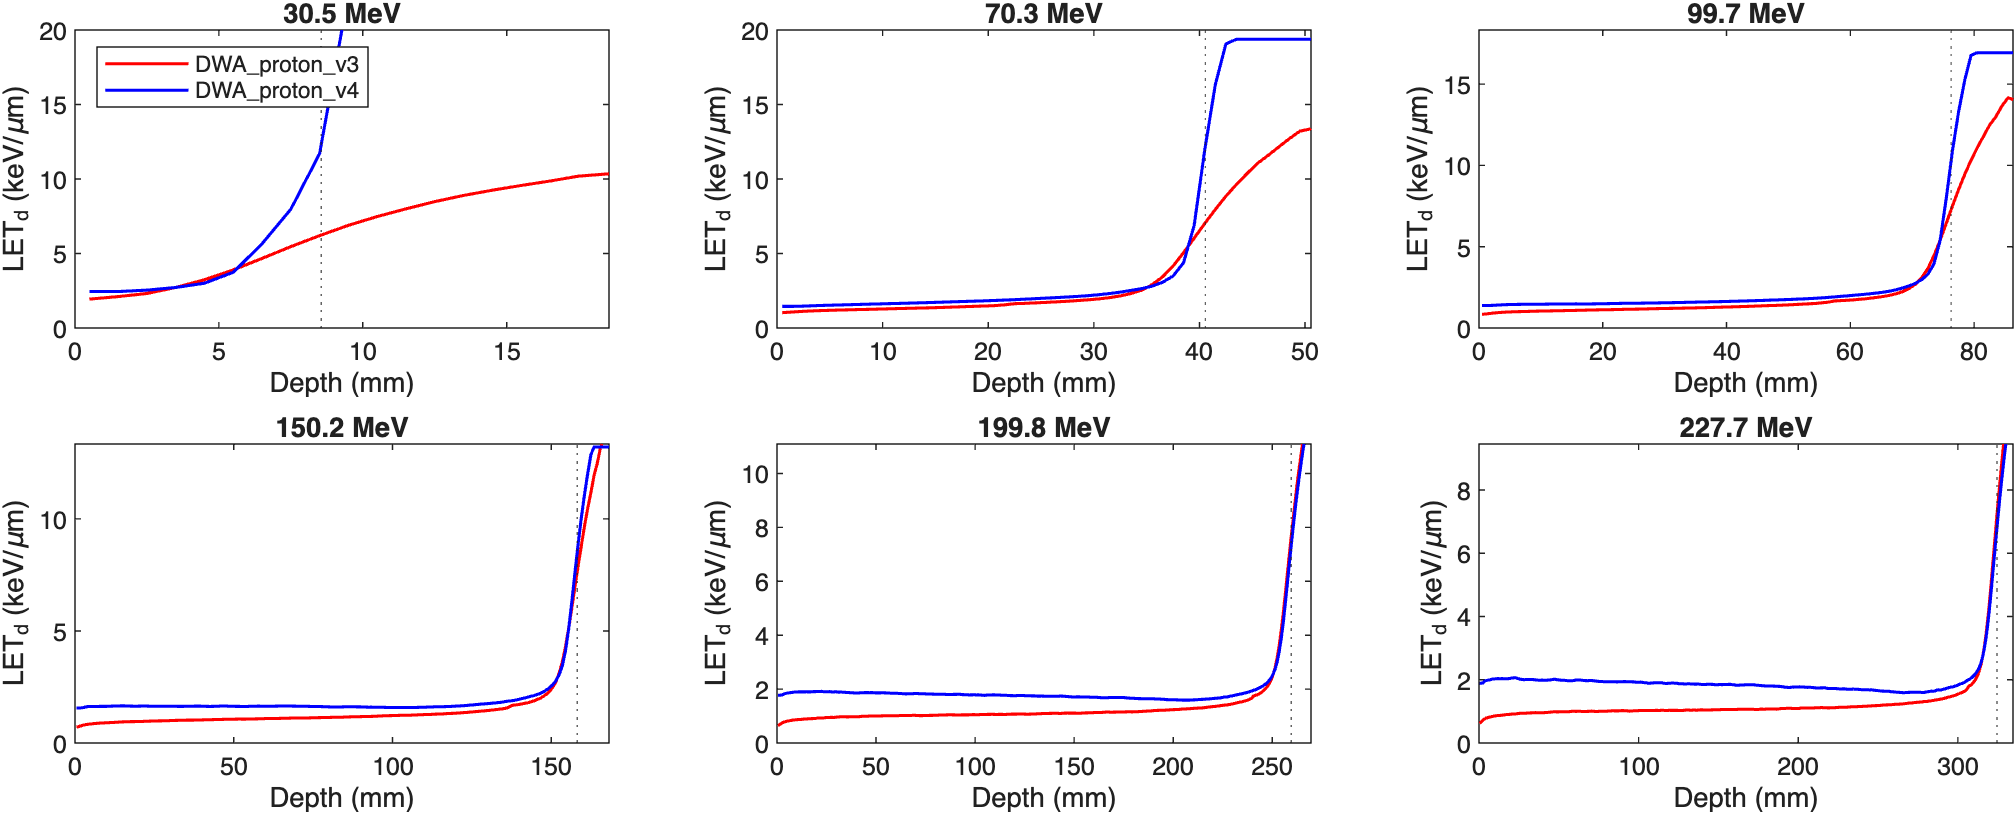

Values plotted in this chart, from the file beside it:
energy_MeV, z_over_R80, LET_v3, LET_v4
30.54, 0.2, 2.152, 2.466
30.54, 0.5, 3.124, 2.941
30.54, 0.8, 4.943, 6.455
30.54, 0.95, 5.925, 10.31
30.54, 1, 6.238, 12.29
70.3, 0.2, 1.243, 1.589
70.3, 0.5, 1.492, 1.84
70.3, 0.8, 2.147, 2.402
70.3, 0.95, 5.097, 4.472
70.3, 1, 7.076, 12.22
99.65, 0.2, 1.081, 1.482
99.65, 0.5, 1.27, 1.615
99.65, 0.8, 1.749, 2.029
99.65, 0.95, 3.628, 3.286
99.65, 1, 7.275, 10.27
150.2, 0.2, 1.009, 1.636
150.2, 0.5, 1.138, 1.616
150.2, 0.8, 1.405, 1.718
150.2, 0.95, 2.452, 2.574
150.2, 1, 7.647, 8.522
199.8, 0.2, 1.004, 1.86
199.8, 0.5, 1.078, 1.748
199.8, 0.8, 1.27, 1.591
199.8, 0.95, 2.016, 2.185
199.8, 1, 7.651, 7.321
227.7, 0.2, 0.9959, 1.981
227.7, 0.5, 1.066, 1.825
227.7, 0.8, 1.217, 1.615
227.7, 0.95, 1.839, 2.051
227.7, 1, 7.232, 6.833
